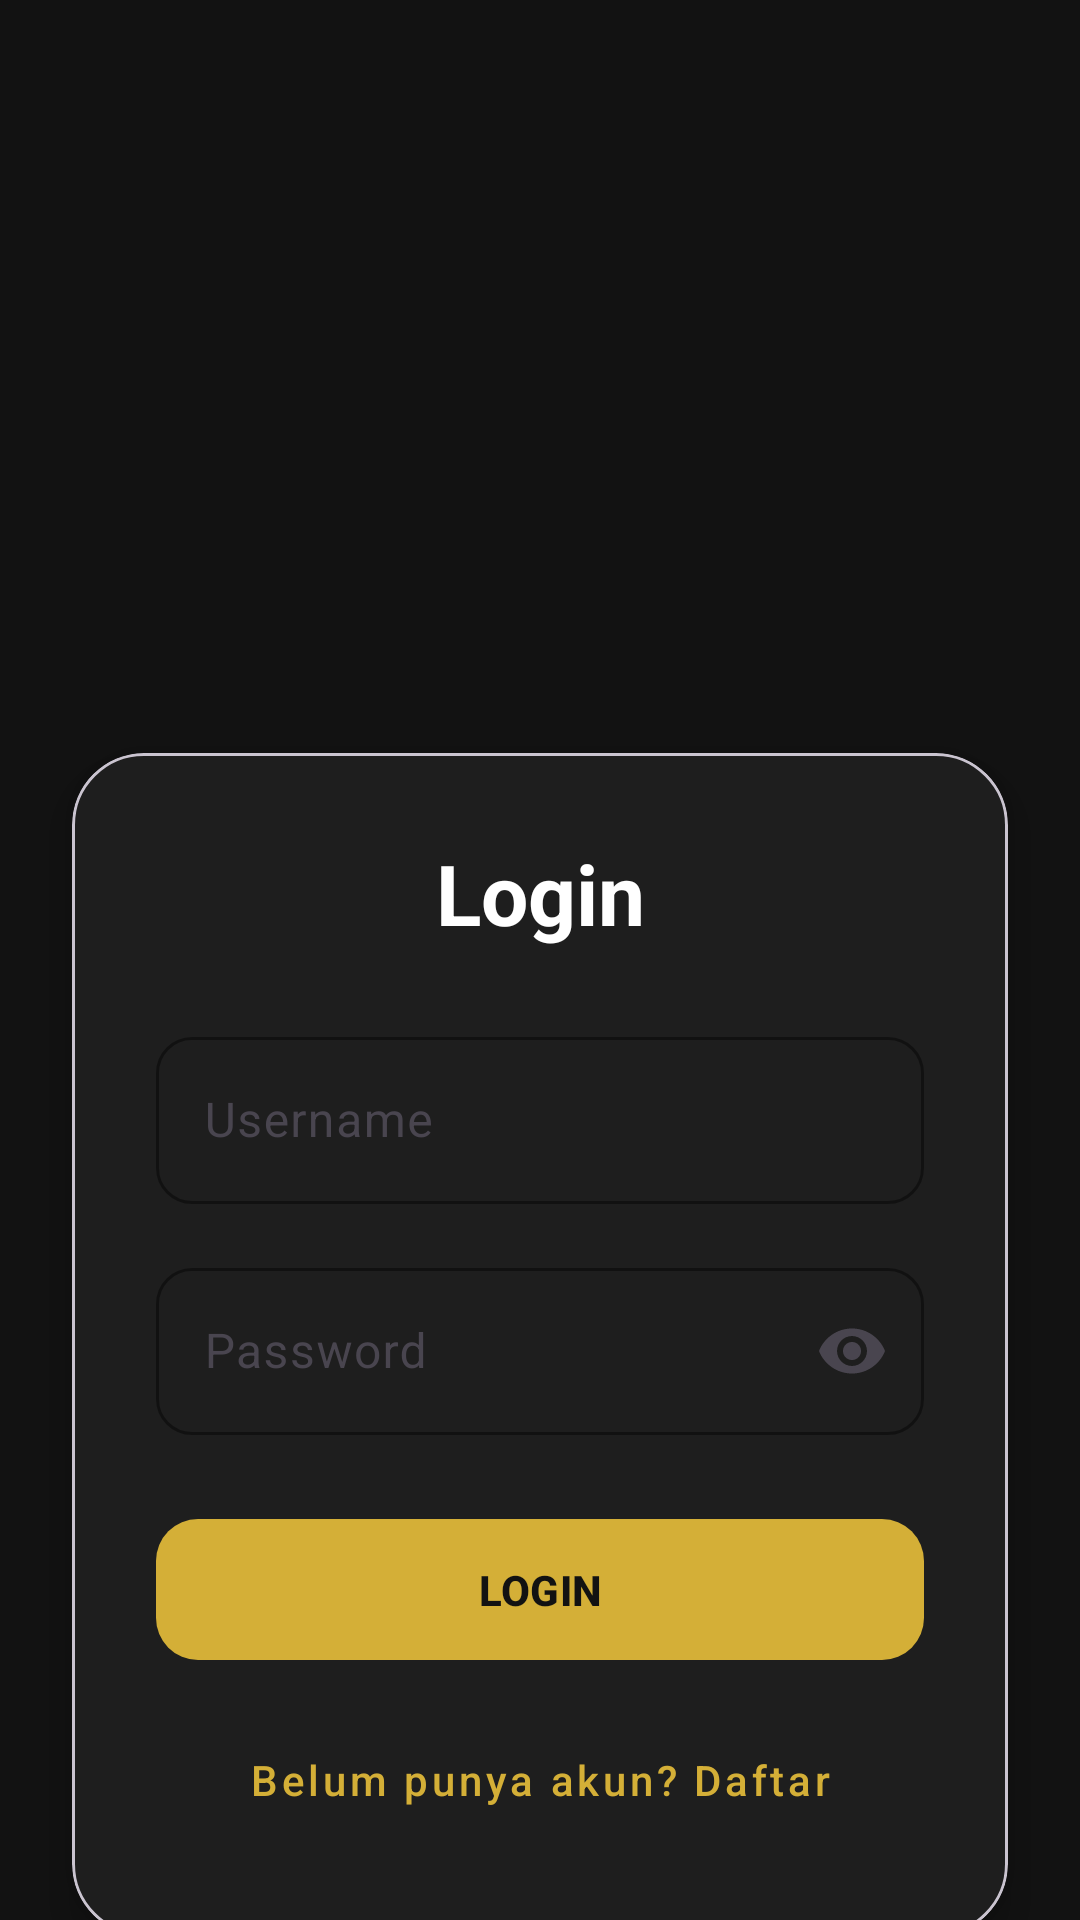

The Android layout XML behind this screen, and the referenced resources:
<!-- AndroidManifest.xml: application theme Theme.UnseraHotel -->
<!-- res/layout/activity_login.xml -->
<?xml version="1.0" encoding="utf-8"?>
<androidx.core.widget.NestedScrollView
    xmlns:android="http://schemas.android.com/apk/res/android"
    xmlns:app="http://schemas.android.com/apk/res-auto"
    android:layout_width="match_parent"
    android:layout_height="match_parent"
    android:fillViewport="true"
    android:background="#121212">

    <androidx.constraintlayout.widget.ConstraintLayout
        android:id="@+id/main"
        android:layout_width="match_parent"
        android:layout_height="wrap_content"
        android:paddingBottom="32dp">

        <ImageView
            android:id="@+id/imgLogo"
            android:layout_width="155dp"
            android:layout_height="155dp"
            android:layout_marginTop="64dp"
            android:src="@drawable/logounserahotel"
            android:contentDescription="Logo Hotel"
            android:scaleType="centerInside"
            app:layout_constraintTop_toTopOf="parent"
            app:layout_constraintStart_toStartOf="parent"
            app:layout_constraintEnd_toEndOf="parent"/>

        <com.google.android.material.card.MaterialCardView
            android:id="@+id/cardLogin"
            android:layout_width="0dp"
            android:layout_height="wrap_content"
            android:layout_marginStart="24dp"
            android:layout_marginTop="32dp"
            android:layout_marginEnd="24dp"
            app:cardBackgroundColor="#1E1E1E"
            app:cardCornerRadius="24dp"
            app:cardElevation="8dp"
            app:layout_constraintEnd_toEndOf="parent"
            app:layout_constraintStart_toStartOf="parent"
            app:layout_constraintTop_toBottomOf="@id/imgLogo">

            <LinearLayout
                android:layout_width="match_parent"
                android:layout_height="wrap_content"
                android:orientation="vertical"
                android:padding="28dp">

                <TextView
                    android:id="@+id/tvTitle"
                    android:layout_width="match_parent"
                    android:layout_height="wrap_content"
                    android:layout_marginBottom="24dp"
                    android:gravity="center"
                    android:text="Login"
                    android:textColor="@android:color/white"
                    android:textSize="28sp"
                    android:textStyle="bold" />

                <com.google.android.material.textfield.TextInputLayout
                    android:layout_width="match_parent"
                    android:layout_height="wrap_content"
                    android:layout_marginBottom="16dp"
                    android:hint="Username"
                    app:boxBackgroundMode="outline"
                    app:boxCornerRadiusBottomEnd="12dp"
                    app:boxCornerRadiusBottomStart="12dp"
                    app:boxCornerRadiusTopEnd="12dp"
                    app:boxCornerRadiusTopStart="12dp"
                    app:boxStrokeColor="#D4AF37">

                    <com.google.android.material.textfield.TextInputEditText
                        android:id="@+id/etUsername"
                        android:layout_width="match_parent"
                        android:layout_height="wrap_content"
                        android:inputType="textEmailAddress"
                        android:textColor="@android:color/white" />
                </com.google.android.material.textfield.TextInputLayout>

                <com.google.android.material.textfield.TextInputLayout
                    android:layout_width="match_parent"
                    android:layout_height="wrap_content"
                    android:layout_marginBottom="24dp"
                    android:hint="Password"
                    app:boxBackgroundMode="outline"
                    app:boxCornerRadiusBottomEnd="12dp"
                    app:boxCornerRadiusBottomStart="12dp"
                    app:boxCornerRadiusTopEnd="12dp"
                    app:boxCornerRadiusTopStart="12dp"
                    app:boxStrokeColor="#D4AF37"
                    app:endIconMode="password_toggle">

                    <com.google.android.material.textfield.TextInputEditText
                        android:id="@+id/etPassword"
                        android:layout_width="match_parent"
                        android:layout_height="wrap_content"
                        android:inputType="textPassword"
                        android:textColor="@android:color/white" />
                </com.google.android.material.textfield.TextInputLayout>

                <com.google.android.material.button.MaterialButton
                    android:id="@+id/btnLogin"
                    android:layout_width="match_parent"
                    android:layout_height="55dp"
                    android:text="LOGIN"
                    android:textColor="#121212"
                    android:textStyle="bold"
                    app:backgroundTint="#D4AF37"
                    app:cornerRadius="14dp" />

                <com.google.android.material.button.MaterialButton
                    android:id="@+id/btnRegister"
                    style="@style/Widget.MaterialComponents.Button.TextButton"
                    android:layout_width="match_parent"
                    android:layout_height="wrap_content"
                    android:layout_marginTop="12dp"
                    android:text="Belum punya akun? Daftar"
                    android:textAllCaps="false"
                    android:textColor="#D4AF37"
                    android:textSize="14sp" />

            </LinearLayout>
        </com.google.android.material.card.MaterialCardView>

    </androidx.constraintlayout.widget.ConstraintLayout>
</androidx.core.widget.NestedScrollView>
<!-- resources referenced by this layout -->
<resources>
  <style name="Theme.UnseraHotel" parent="Base.Theme.UnseraHotel" />
  <style name="Base.Theme.UnseraHotel" parent="Theme.Material3.DayNight.NoActionBar">
          
          
      </style>
</resources>
